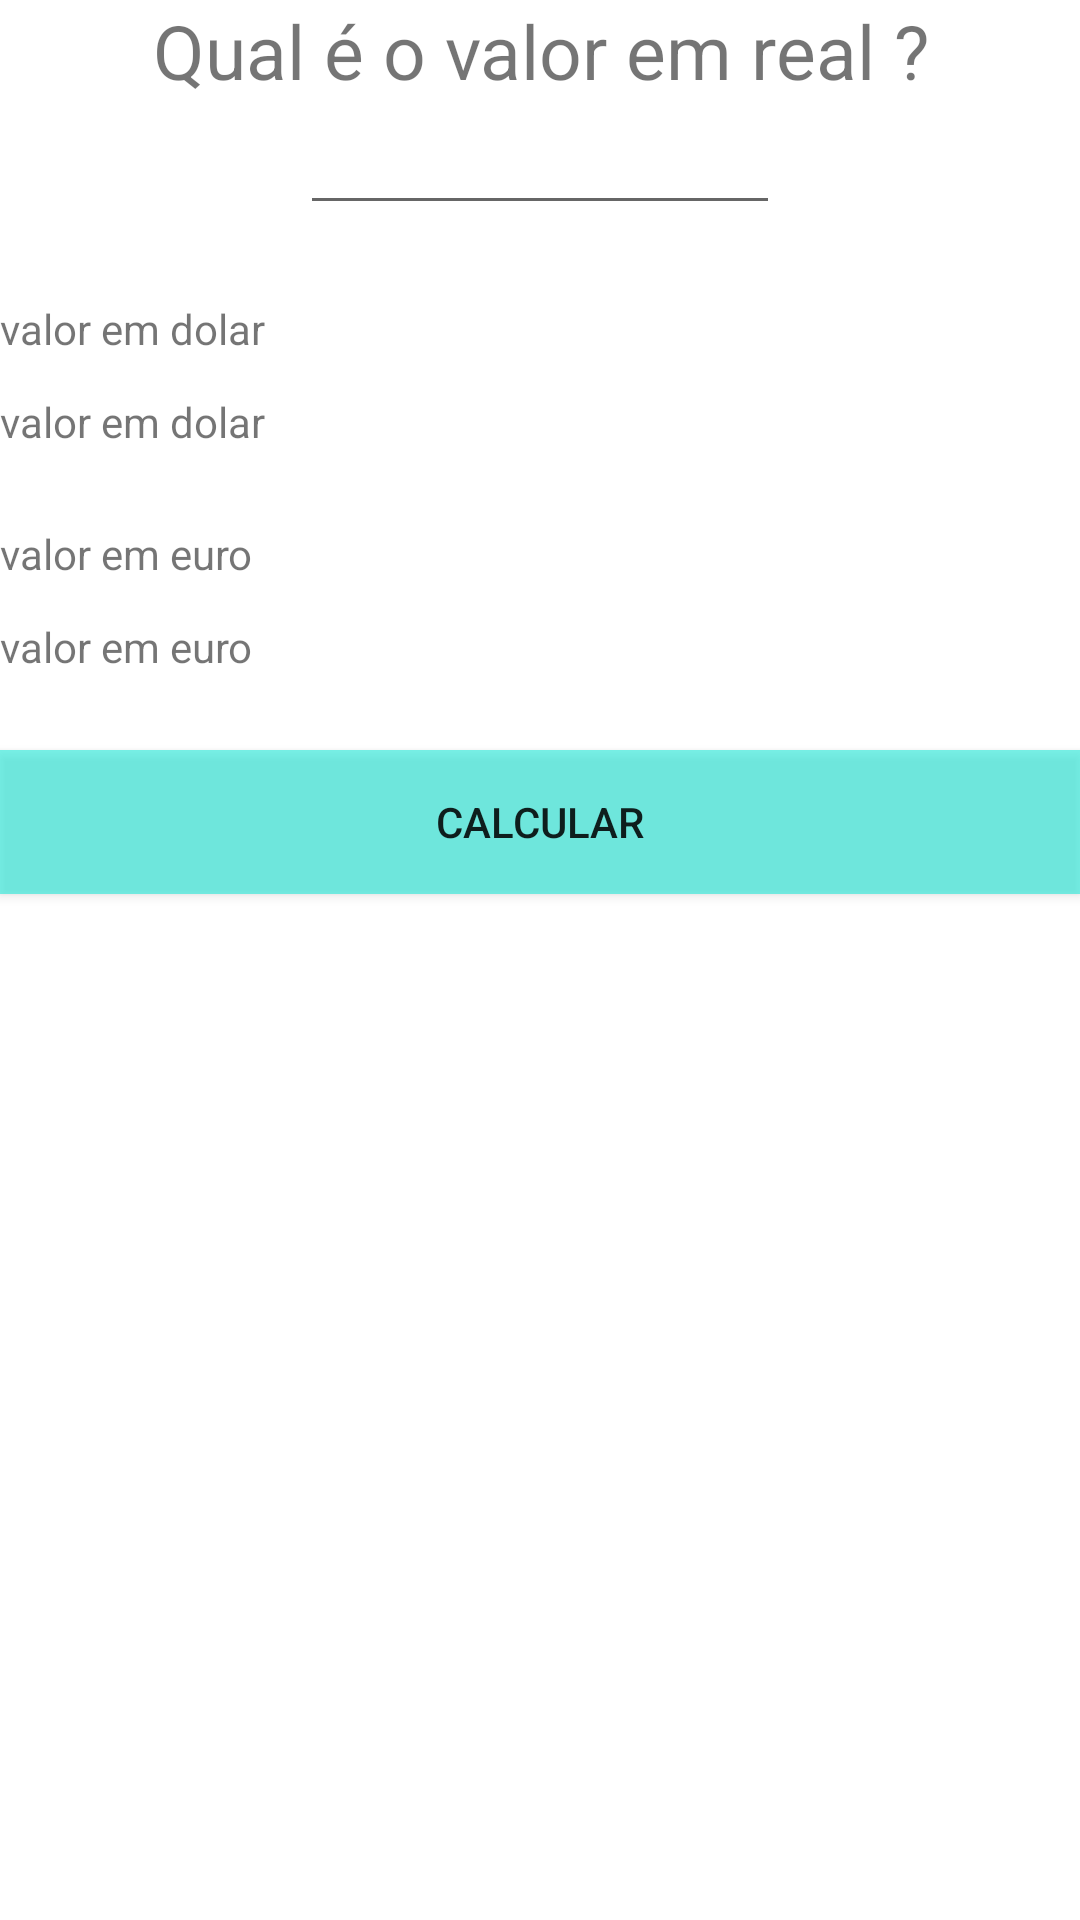

Produce the Android XML layout that renders to this screen, including the resource entries it uses.
<!-- AndroidManifest.xml: application theme Theme.CoinMaker -->
<!-- res/layout/activity_main.xml -->
<?xml version="1.0" encoding="utf-8"?>
<LinearLayout xmlns:android="http://schemas.android.com/apk/res/android"
    xmlns:tools="http://schemas.android.com/tools"
    android:layout_width="match_parent"
    android:layout_height="match_parent"
    android:layout_margin="8dp"
    android:orientation="vertical"
    tools:context=".MainActivity">


    <TextView
        android:layout_width="match_parent"
        android:layout_height="wrap_content"
        android:layout_weight="0"
        android:textSize="25sp"
        android:gravity="center"
        android:text="@string/qual_o_valor_em_real" />

    <EditText
        android:id="@+id/edit_value"
        android:layout_width="160dp"
        android:layout_height="wrap_content"
        android:layout_gravity="center"
        android:text="" />

    <TextView
        android:layout_width="wrap_content"
        android:layout_height="wrap_content"
        android:layout_weight="0"
        android:layout_marginTop="25dp"
        android:text="@string/valor_em_dolar" />

    <TextView
        android:id="@+id/text_dolar"
        android:layout_width="wrap_content"
        android:layout_height="wrap_content"
        android:layout_weight="0"
        android:layout_marginTop="12dp"
        android:text="@string/valor_em_dolar" />

    <TextView
        android:layout_width="wrap_content"
        android:layout_height="wrap_content"
        android:layout_weight="0"
        android:layout_marginTop="25dp"
        android:text="@string/valor_em_euro" />

    <TextView
        android:id="@+id/text_euro"
        android:layout_width="wrap_content"
        android:layout_height="wrap_content"
        android:layout_weight="0"
        android:layout_marginTop="12dp"
        android:text="@string/valor_em_euro" />

    <Button
        android:id="@+id/button_calculate"
        android:layout_width="match_parent"
        android:layout_height="wrap_content"
        android:layout_weight="0"
        android:layout_marginTop="25dp"
        android:background="#941DEADA"
        android:text="@string/calcular" />
</LinearLayout>
<!-- resources referenced by this layout -->
<resources>
  <string name="calcular">Calcular</string>
  <string name="qual_o_valor_em_real">Qual é o valor em real ?</string>
  <string name="valor_em_dolar">valor em dolar</string>
  <string name="valor_em_euro">valor em euro</string>
  <style name="Theme.CoinMaker" parent="Theme.MaterialComponents.DayNight.DarkActionBar">
          
          <item name="colorPrimary">@color/purple_500</item>
          <item name="colorPrimaryVariant">@color/purple_700</item>
          <item name="colorOnPrimary">@color/white</item>
          
          <item name="colorSecondary">@color/teal_200</item>
          <item name="colorSecondaryVariant">@color/teal_700</item>
          <item name="colorOnSecondary">@color/black</item>
          
          <item name="android:statusBarColor">?attr/colorPrimaryVariant</item>
          
      </style>
  <color name="purple_500">#FF6200EE</color>
  <color name="purple_700">#FF3700B3</color>
  <color name="white">#FFFFFFFF</color>
  <color name="teal_200">#FF03DAC5</color>
  <color name="teal_700">#FF018786</color>
  <color name="black">#FF000000</color>
</resources>
